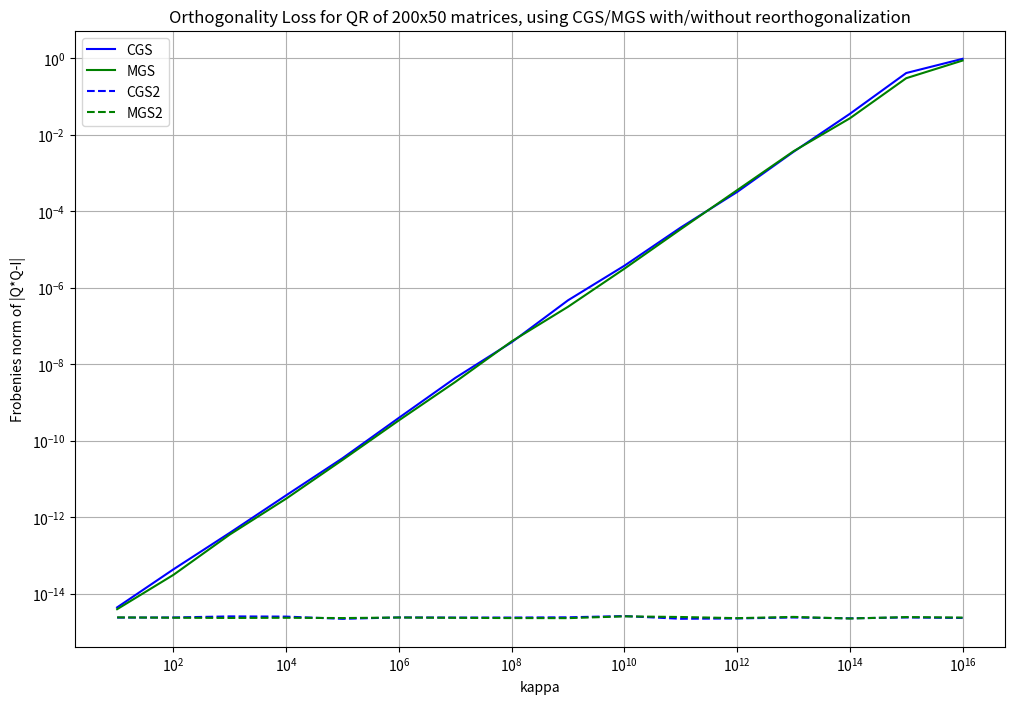

Recreate this plot in Python.
import numpy as np
import matplotlib.pyplot as plt

def CGS_QR(origin_A):
    """
    get the QR factorization of A through Classic Gram Schmidt without reorthogonalization
    Input: A
    Output: Q belongs to C m x n, R belongs to C n x n, Q*Q = I, R is upper triangular matrix
    """
    A = np.copy(origin_A)
    m = A.shape[0]
    n = A.shape[1]
    Q, R = np.zeros((m, n), dtype=np.complex128), np.zeros((n, n), dtype=np.complex128)

    for i in range(n):
        Q[:, i] = A[:, i]
        for j in range(i):
            R[j, i] = np.dot(Q[:, j].conj(), Q[:, i])
        # get all the projection length and then correct Q[:, i] 
        for j in range(i):
            Q[:, i] = Q[:, i] - R[j, i] * Q[:, j]
        
        # normalization
        R[i, i] = np.linalg.norm(Q[:, i], ord = 2)
        Q[:, i] = Q[:, i] / R[i, i]
    return Q, R

def MGS_QR(origin_A):
    """
    get the QR factorization of A through Modified Gram Schmidt without reorthogonalization
    Input: A, wont mutate A
    Output: Q belongs to C m x n, R belongs to C n x n, Q*Q = I, R is upper triangular matrix
    """
    A = np.copy(origin_A)
    m = A.shape[0]
    n = A.shape[1]
    Q, R = np.zeros((m, n), dtype=np.complex128), np.zeros((n, n), dtype=np.complex128)

    for i in range(n):
        Q[:, i] = A[:, i]
        for j in range(i):
            R[j, i] = np.dot(Q[:, j].conj(), Q[:, i])
        # get one projection length and correct Q[:, i] immediately
            Q[:, i] = Q[:, i] - R[j, i] * Q[:, j]
        
        # normalization
        R[i, i] = np.linalg.norm(Q[:, i], ord = 2)
        Q[:, i] = Q[:, i] / R[i, i]

    return Q, R

def CGS_reortho_QR(origin_A):
    """
    get the QR factorization of A through Classic Gram Schmidt with reorthogonalization
    Input: A, wont mutate A
    Output: Q belongs to C m x n, R belongs to C n x n, Q*Q = I, R is upper triangular matrix
    """
    A = np.copy(origin_A)
    m = A.shape[0]
    n = A.shape[1]
    Q, R = np.zeros((m, n), dtype=np.complex128), np.zeros((n, n), dtype=np.complex128)
    correction = np.zeros((n, n), dtype=np.complex128)

    for i in range(n):
        Q[:, i] = A[:, i]

        # first reorthogonalization
        for j in range(i):
            R[j, i] = np.dot(Q[:, j].conj(), Q[:, i])
        # get all the projection length and then correct Q[:, i] 
        for j in range(i):
            Q[:, i] = Q[:, i] - R[j, i] * Q[:, j]

        # second reorthohonalization
        for j in range(i):
            correction[j, i] = np.dot(Q[:, j].conj(), Q[:, i])
        for j in range(i):
            R[j, i] = R[j, i] + correction[j, i]
            Q[:, i] = Q[:, i] - correction[j, i] * Q[:, j]
        
        # normalization
        R[i, i] = np.linalg.norm(Q[:, i], ord = 2)
        Q[:, i] = Q[:, i] / R[i, i]

    return Q, R

def MGS_reortho_QR(origin_A):
    """
    get the QR factorization of A through Modified Gram Schmidt with reorthogonalization
    Input: A, wont mutate A
    Output: Q belongs to C m x n, R belongs to C n x n, Q*Q = I, R is upper triangular matrix
    """
    A = np.copy(origin_A)
    m = A.shape[0]
    n = A.shape[1]
    Q, R = np.zeros((m, n), dtype=np.complex128), np.zeros((n, n), dtype=np.complex128)
    correction = 0 + 0j

    for i in range(n):
        Q[:, i] = A[:, i]

        # first reorthogonalization
        for j in range(i):
            R[j, i] = np.dot(Q[:, j].conj(), Q[:, i])
        # get one projection length and correct Q[:, i] immediately
            Q[:, i] = Q[:, i] - R[j, i] * Q[:, j]

        # second reorthogonalization
        for j in range(i):
            correction = np.dot(Q[:, j].conj(), Q[:, i])
            R[j, i] = R[j, i] + correction
            Q[:, i] = Q[:, i] - correction * Q[:, j]
        
        # normalization
        R[i, i] = np.linalg.norm(Q[:, i], ord = 2)
        Q[:, i] = Q[:, i] / R[i, i]
    return Q, R

def rand_matrix_by_kappa(m, n, kappa):
    diag = np.random.random(n) * 1. /kappa + (1 - 1. /kappa)
    diag.sort()
    diag[0] = 1. / kappa 
    diag[-1] = 1.
    D = np.diag(diag).astype(np.complex128)
    D_final = np.zeros((m, n)).astype(np.complex128)
    D_final[:n, :n] = D

    A = np.random.randn(m, n) + 1j *np.random.randn(m, n)

    U, S, Vh = np.linalg.svd(A)

    return U @ D_final @ Vh

m, n = 200, 50
if m < n:
    print("warning: m should be above n !")
    exit()

kappa_power = 17
kappas = [10 ** i for i in range(1, kappa_power)]

loss_CGS = []
loss_MGS = []
loss_CGS_reortho = []
loss_MGS_reortho = []
# loss_qr = []

for kappa in kappas:
    A = rand_matrix_by_kappa(m, n, kappa)
    Q1, R1 = CGS_QR(A)
    Q2, R2 = MGS_QR(A)
    Q3, R3 = CGS_reortho_QR(A)
    Q4, R4 = MGS_reortho_QR(A)
    # Q, R = np.linalg.qr(A)

    loss_CGS.append(np.linalg.norm(Q1.conj().T @ Q1 - np.eye(n).astype(np.complex128), 'fro'))
    loss_MGS.append(np.linalg.norm(Q2.conj().T @ Q2 - np.eye(n).astype(np.complex128), 'fro'))
    loss_CGS_reortho.append(np.linalg.norm(Q3.conj().T @ Q3 - np.eye(n).astype(np.complex128), 'fro'))
    loss_MGS_reortho.append(np.linalg.norm(Q4.conj().T @ Q4 - np.eye(n).astype(np.complex128), 'fro'))
    # loss_qr.append(np.linalg.norm(Q.conj().T @ Q - np.eye(n).astype(np.complex128), 'fro'))
    
plt.figure(figsize=(12,8))
plt.plot(kappas, loss_CGS, label='CGS', linestyle='-', color = 'b')
plt.plot(kappas, loss_MGS, label='MGS', linestyle='-', color = 'g')
plt.plot(kappas, loss_CGS_reortho, label='CGS2', linestyle='--', color = 'b')
plt.plot(kappas, loss_MGS_reortho, label='MGS2', linestyle='--', color = 'g')

# plt.plot(kappas, loss_qr, label='np.linalg.qr', linestyle='-', color = 'r')

plt.xscale('log')
plt.yscale('log')
plt.xlabel('kappa')
plt.ylabel('Frobenies norm of |Q*Q-I|')
plt.legend()
plt.grid()
plt.title(f'Orthogonality Loss for QR of {m}x{n} matrices, using CGS/MGS with/without reorthogonalization')
plt.show()